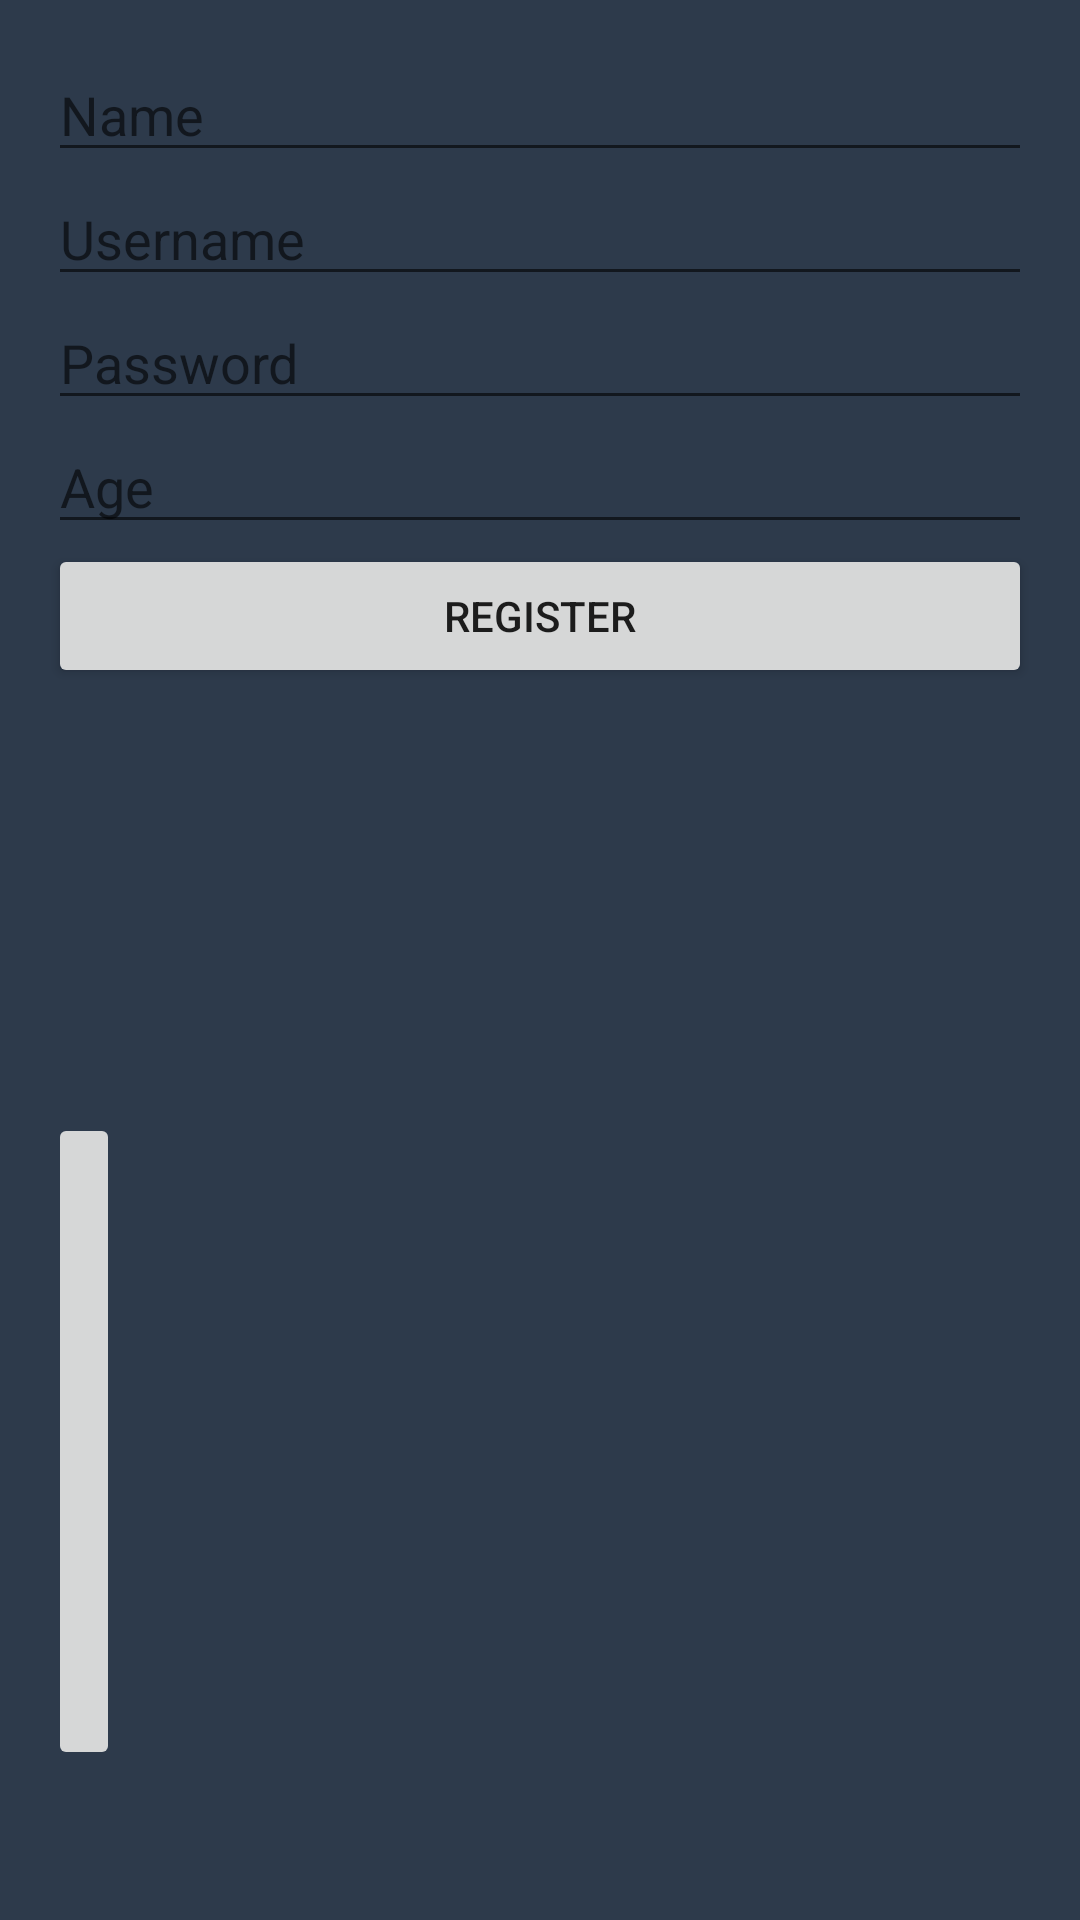

Here is an Android app screen rendered from its layout file. Give the layout XML and the strings, colors and styles it references.
<!-- AndroidManifest.xml: application theme AppTheme -->
<!-- res/layout/activity_register.xml -->
<?xml version="1.0" encoding="utf-8"?>
<RelativeLayout xmlns:android="http://schemas.android.com/apk/res/android"
    xmlns:app="http://schemas.android.com/apk/res-auto"
    android:layout_width="match_parent"
    android:layout_height="match_parent"
    android:background="@color/colorBackground"
    android:padding="@dimen/activity_horizontal_margin">

    <EditText
        android:layout_width="wrap_content"
        android:layout_height="wrap_content"
        android:inputType="textPersonName"
        android:ems="10"
        android:id="@+id/etName"
        android:layout_alignParentTop="true"
        android:layout_alignParentLeft="true"
        android:layout_alignParentStart="true"
        android:layout_alignParentRight="true"
        android:layout_alignParentEnd="true"
        android:hint="Name" />

    <EditText
        android:layout_width="wrap_content"
        android:layout_height="wrap_content"
        android:id="@+id/etUsername"
        android:layout_below="@+id/etName"
        android:layout_alignParentLeft="true"
        android:layout_alignParentStart="true"
        android:layout_alignParentRight="true"
        android:layout_alignParentEnd="true"
        android:hint="Username" />

    <EditText
        android:layout_width="wrap_content"
        android:layout_height="wrap_content"
        android:inputType="textPassword"
        android:ems="10"
        android:id="@+id/etPassword"
        android:layout_below="@+id/etUsername"
        android:layout_alignParentLeft="true"
        android:layout_alignParentStart="true"
        android:layout_alignParentRight="true"
        android:layout_alignParentEnd="true"
        android:hint="Password" />

    <Button
        android:id="@+id/bRegister"
        android:layout_width="wrap_content"
        android:layout_height="wrap_content"
        android:layout_below="@+id/etAge"
        android:layout_alignEnd="@+id/etAge"
        android:layout_alignRight="@+id/etAge"
        android:layout_alignParentStart="true"
        android:layout_alignParentLeft="true"
        android:layout_marginBottom="178dp"
        android:text="Register" />

    <EditText
        android:layout_width="wrap_content"
        android:layout_height="wrap_content"
        android:inputType="number"
        android:ems="10"
        android:id="@+id/etAge"
        android:layout_below="@+id/etPassword"
        android:layout_alignParentLeft="true"
        android:layout_alignParentStart="true"
        android:layout_alignParentRight="true"
        android:layout_alignParentEnd="true"
        android:hint="Age" />

    <ImageButton
        android:id="@+id/imageButton"
        android:layout_width="wrap_content"
        android:layout_height="219dp"
        android:layout_alignParentBottom="true"
        android:layout_marginBottom="34dp"
        android:scaleType="fitXY"
        app:srcCompat="@drawable/sensor" />
</RelativeLayout>
<!-- resources referenced by this layout -->
<resources>
  <color name="colorBackground">#2d3a4b</color>
  <dimen name="activity_horizontal_margin">16dp</dimen>
  <style name="AppTheme" parent="Theme.AppCompat.Light.DarkActionBar">
          
          <item name="colorPrimary">@color/colorBackground</item>
          <item name="colorPrimaryDark">@color/colorPrimaryDark</item>
          <item name="colorAccent">#000000</item>
      </style>
  <color name="colorPrimaryDark">#303F9F</color>
</resources>
